Image classification data set "dataset" (nicolawatt/ENG5337 on GitHub). Class labels (6): horizontal, junction, left, no line, right, vertical.

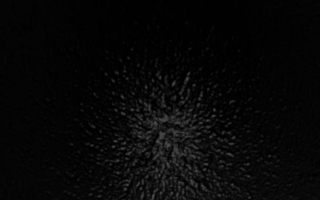
Label: no line

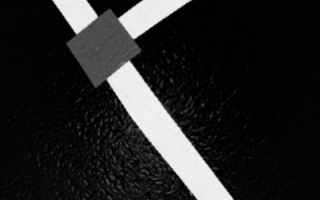
Label: junction

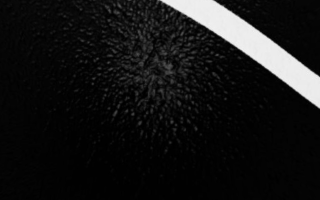
Label: left

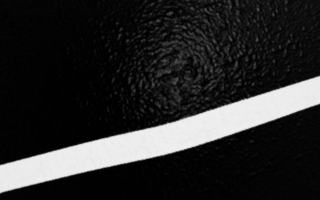
Label: horizontal

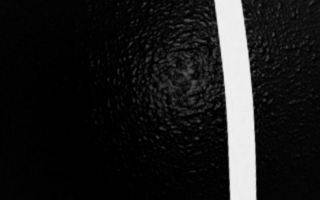
Label: vertical

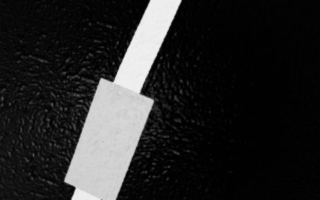
Label: right
